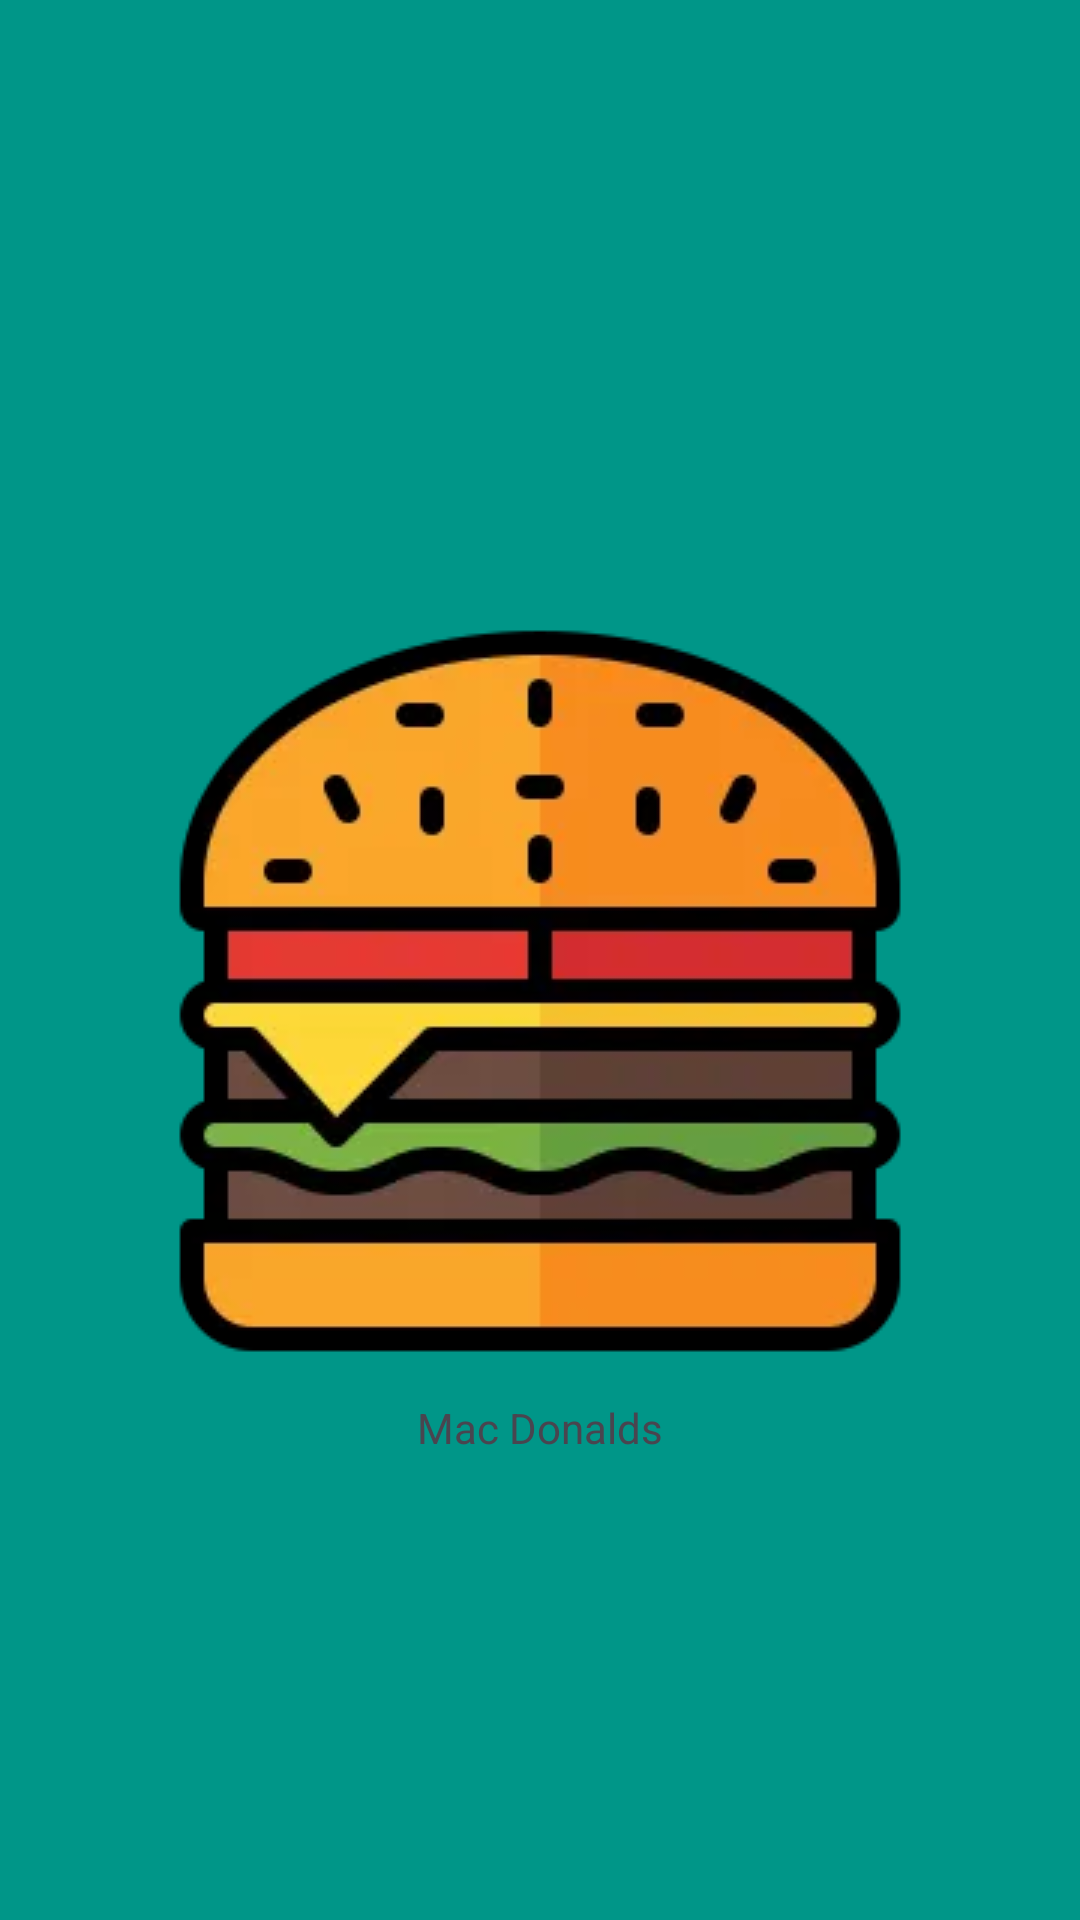

Write the Android layout XML for this screen, with the resource values it uses.
<!-- AndroidManifest.xml: application theme Theme.EjemploBigMac -->
<!-- res/layout/drawer_header.xml -->
<?xml version="1.0" encoding="utf-8"?>
<LinearLayout
    xmlns:android="http://schemas.android.com/apk/res/android"
    xmlns:app="http://schemas.android.com/apk/res-auto"
    android:layout_width="match_parent"
    android:layout_height="wrap_content"
    android:background="#009688"
    android:gravity="center"
    android:orientation="vertical">
    <ImageView
        android:id="@+id/imageView"
        android:layout_width="wrap_content"
        android:layout_height="wrap_content"
        android:paddingTop="48dp"
        app:srcCompat="@drawable/hamburguesita" />
    <TextView
        android:layout_width="wrap_content"
        android:layout_height="wrap_content"
        android:paddingTop="8dp"
        android:text="Mac Donalds" />
</LinearLayout>
<!-- resources referenced by this layout -->
<resources>
  <!-- drawable hamburguesita: webp bitmap (drawable, 5428 bytes) -->
  <style name="Theme.EjemploBigMac" parent="Base.Theme.EjemploBigMac" />
  <style name="Base.Theme.EjemploBigMac" parent="Theme.Material3.DayNight.NoActionBar">
          
          
          <item name="windowActionBar">false</item>
          <item name="windowNoTitle">true</item>
      </style>
</resources>
